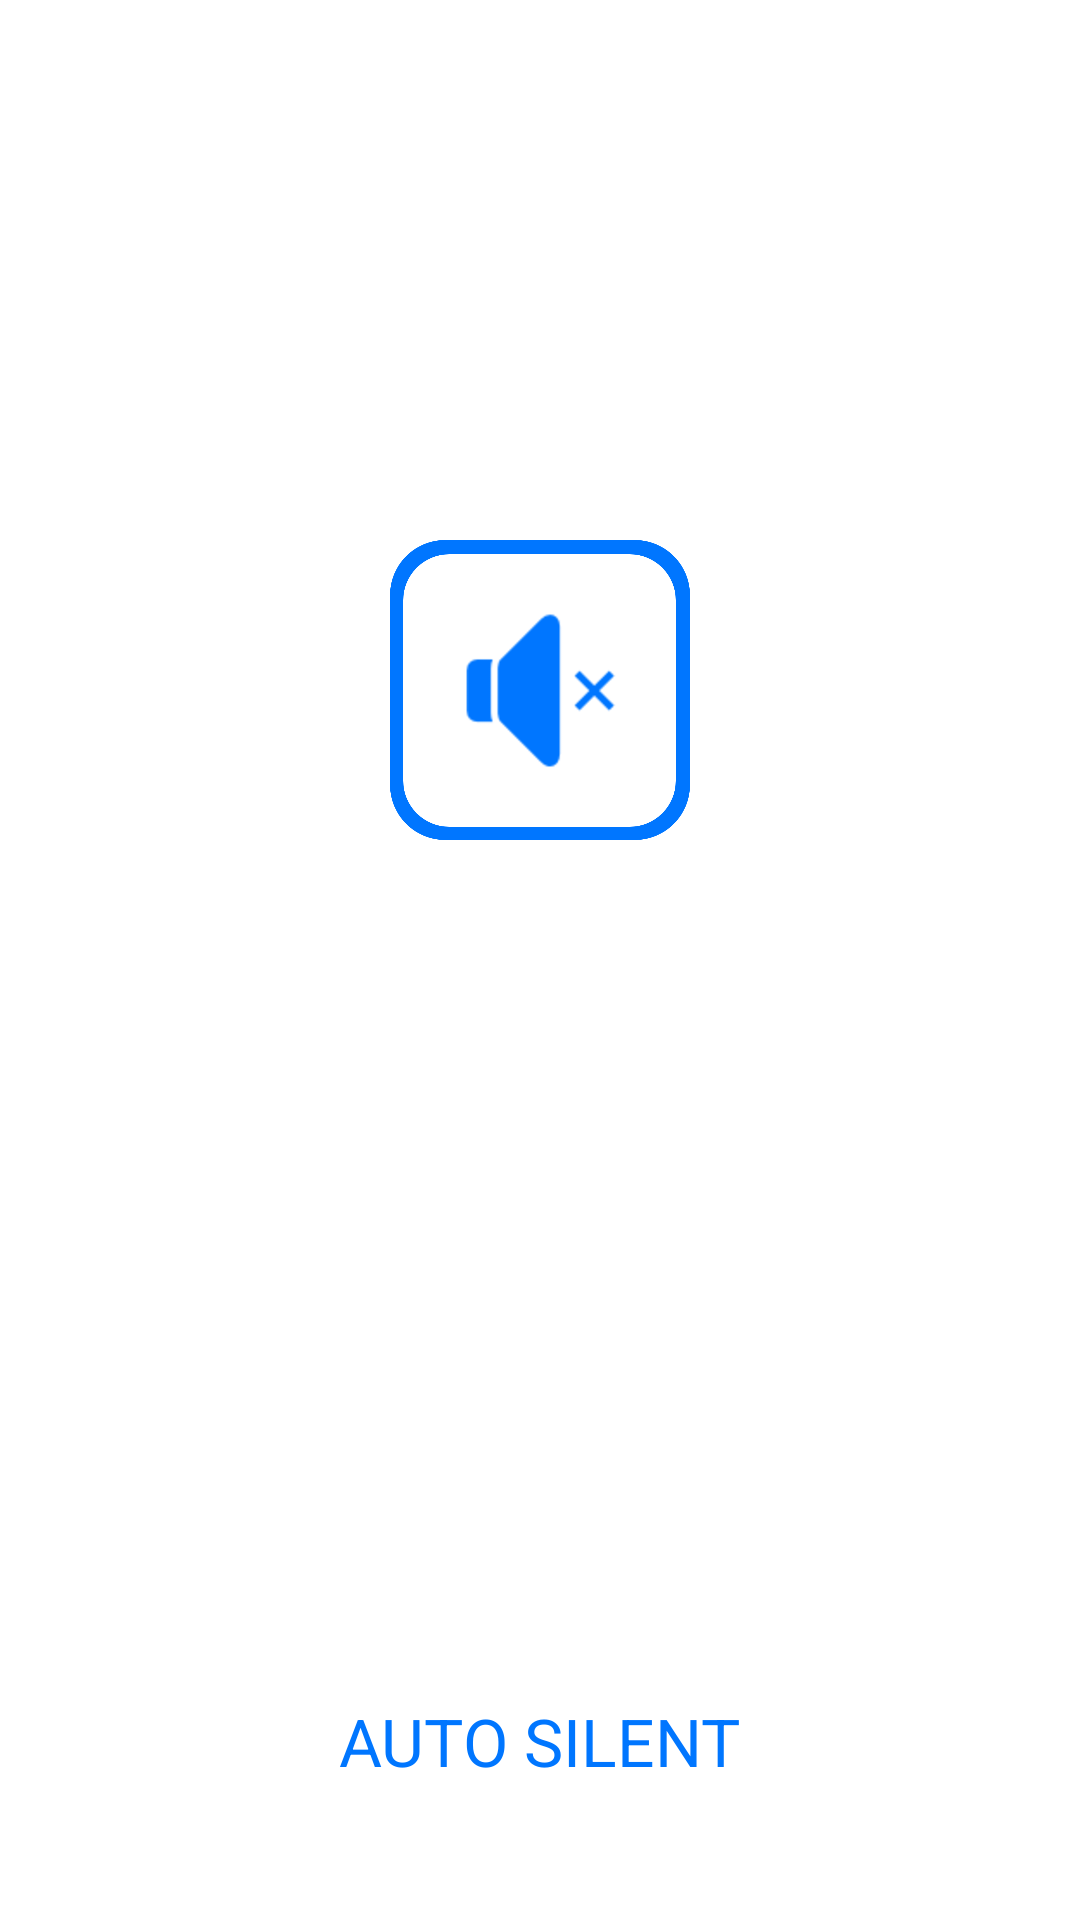

Write the Android layout XML for this screen, with the resource values it uses.
<!-- AndroidManifest.xml: application theme Theme.Autosilent -->
<!-- res/layout/activity_splash.xml -->
<?xml version="1.0" encoding="utf-8"?>
<RelativeLayout xmlns:android="http://schemas.android.com/apk/res/android"
    xmlns:app="http://schemas.android.com/apk/res-auto"
    xmlns:tools="http://schemas.android.com/tools"
    android:layout_width="match_parent"
    android:layout_height="match_parent"
    tools:context=".splash">

    <ImageView
        android:src="@drawable/logoc"
        android:layout_width="100dp"
        android:layout_height="100dp"
        android:translationY="-90dp"
        android:layout_centerInParent="true"/>
    <TextView
        android:id="@+id/tv2"
        android:text="Auto Silent"
        android:textAllCaps="true"
        android:layout_alignParentBottom="true"
        android:layout_centerHorizontal="true"
        android:textColor="@color/mailclr"

        android:textSize="22dp"
        android:layout_marginBottom="45dp"
        android:layout_width="wrap_content"
        android:layout_height="wrap_content"/>
</RelativeLayout>
<!-- resources referenced by this layout -->
<resources>
  <color name="mailclr">#0076FF</color>
  <!-- drawable logoc: png bitmap (drawable, 38286 bytes) -->
  <style name="Theme.Autosilent" parent="Theme.MaterialComponents.DayNight.NoActionBar">
          
          <item name="colorPrimary">@color/purple_500</item>
          <item name="colorPrimaryVariant">@color/purple_700</item>
          <item name="colorOnPrimary">@color/white</item>
          
          <item name="colorSecondary">@color/teal_200</item>
          <item name="colorSecondaryVariant">@color/teal_700</item>
          <item name="colorOnSecondary">@color/black</item>
          
          <item name="android:statusBarColor" tools:targetApi="l">?attr/colorPrimaryVariant</item>
          <item name="android:windowLightStatusBar">true</item>
          
      </style>
  <color name="purple_500">#0076FF</color>
  <color name="purple_700">#fff</color>
  <color name="white">#FFFFFFFF</color>
  <color name="teal_200">#0076FF</color>
  <color name="teal_700">#1F4D82</color>
  <color name="black">#FF000000</color>
</resources>
